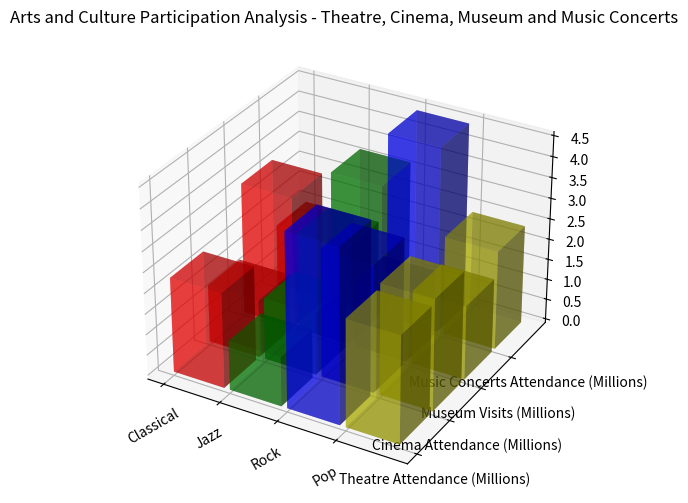

Python code for this plot: (Note: this script raises an exception after producing the figure.)

import numpy as np
import matplotlib.pyplot as plt

y_values = ['Theatre Attendance (Millions)', 'Cinema Attendance (Millions)', 'Museum Visits (Millions)', 'Music Concerts Attendance (Millions)']
data = np.array([[2.3, 1.4, 3.2, 1.5], [1.2, 1.5, 2.4, 3.2], [4.2, 3.1, 1.6, 4.5], [2.6, 2.7, 1.8, 2.4]])
x_values = ['Classical', 'Jazz', 'Rock', 'Pop']
    
fig = plt.figure(figsize=(10,6))
ax = fig.add_subplot(111, projection='3d')
for i in range(len(y_values)):
    xs = np.arange(len(x_values))
    ys = [i]*len(x_values)
    ax.bar3d(xs, ys, [0]*len(x_values), 0.9, 0.9, data[:,i], alpha=0.5, color=['r','g','b','y'])
ax.set_xticks(np.arange(len(x_values)))
ax.set_yticks(np.arange(len(y_values)))
ax.set_xticklabels(x_values, rotation=30)
ax.set_yticklabels(y_values)
ax.set_title('Arts and Culture Participation Analysis - Theatre, Cinema, Museum and Music Concerts')
plt.tight_layout()
plt.savefig('/cpfs01/user/yehancheng/workspace/datasets/SimChartV2/demo/3D/png/29_202312270030.png')
plt.clf()
